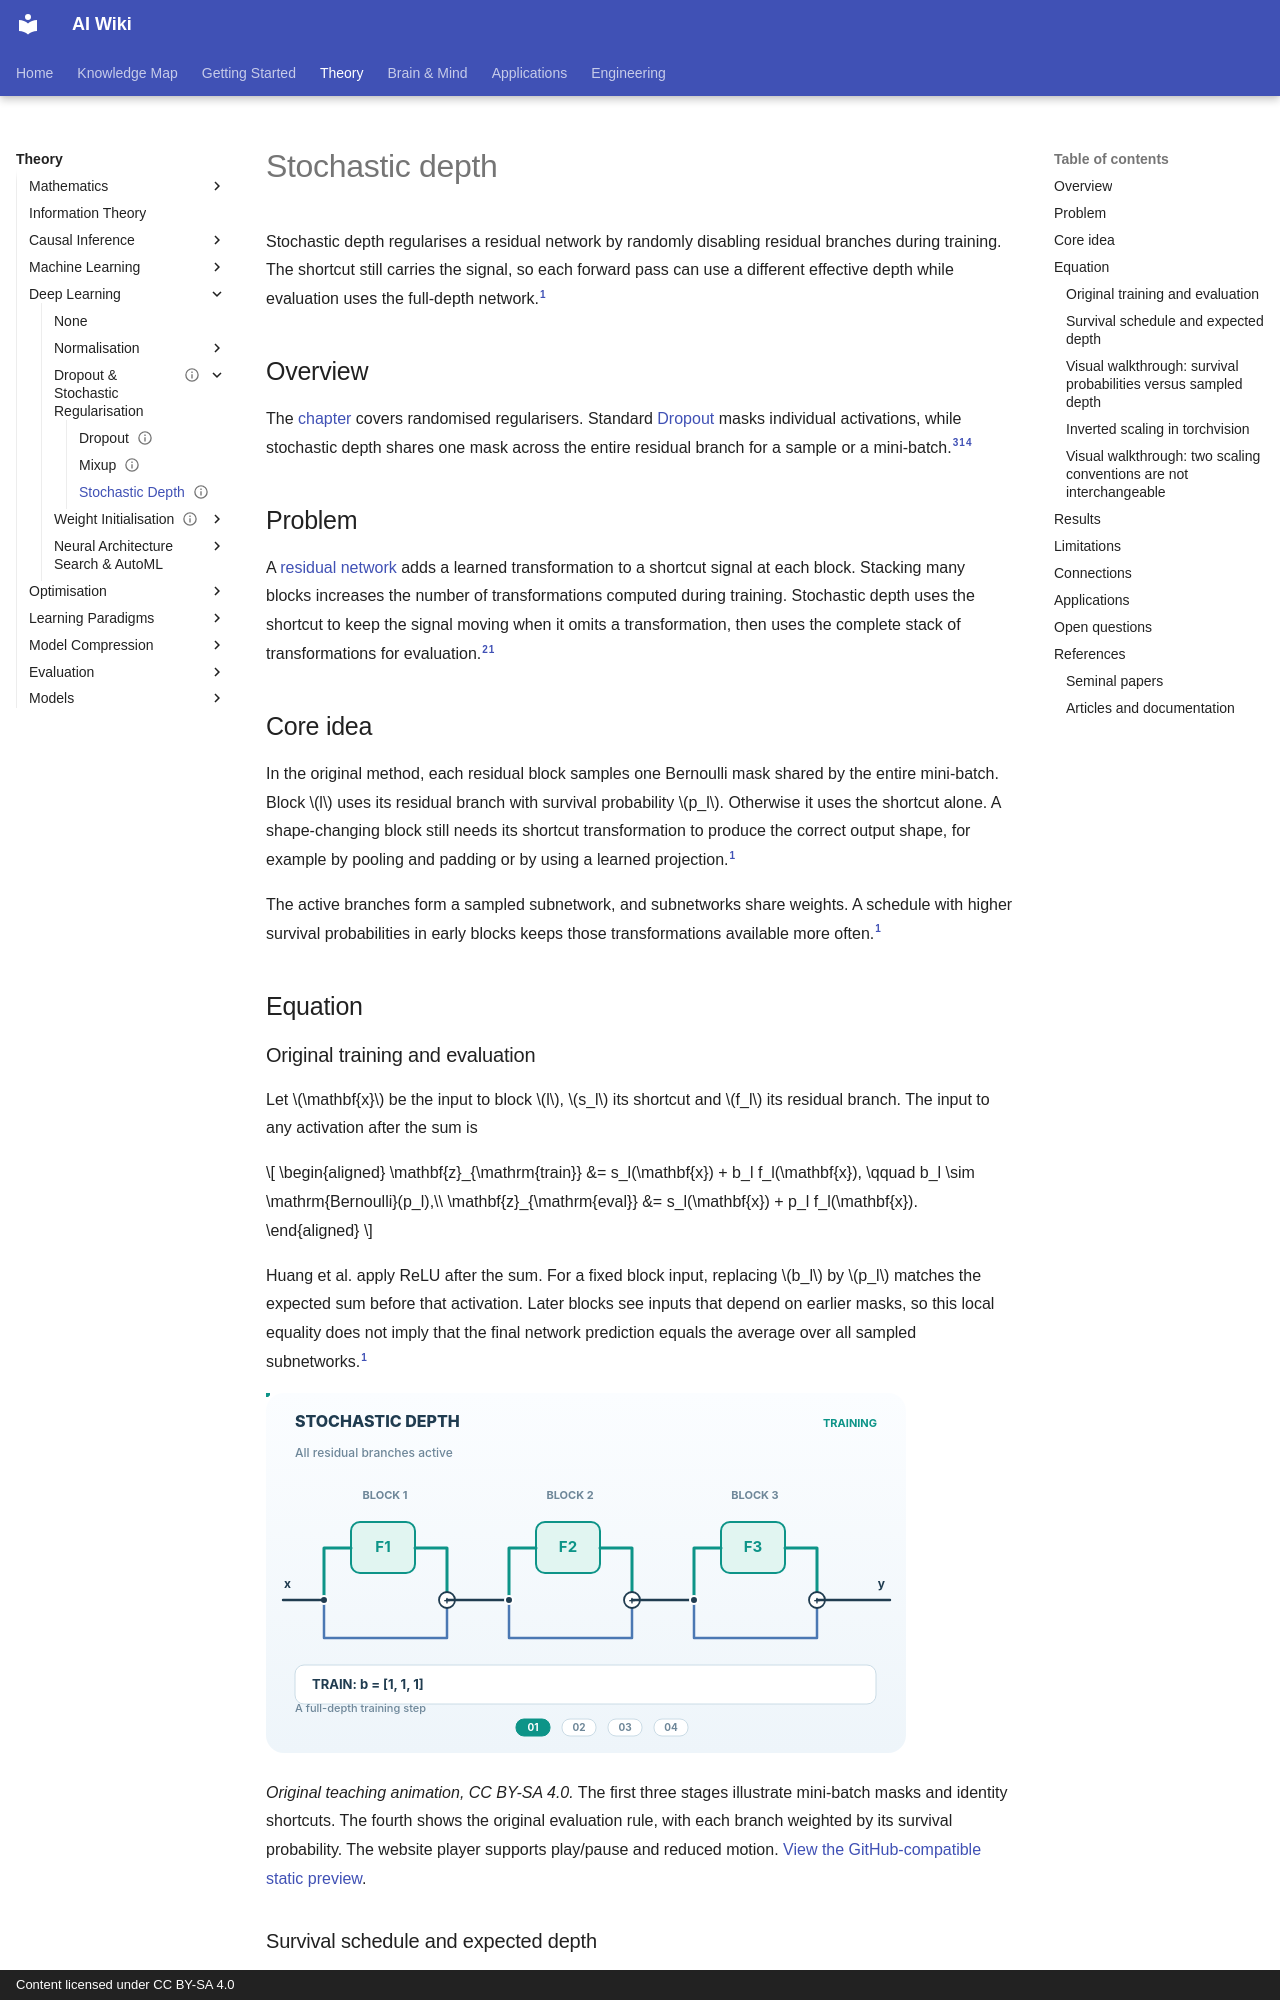

repository: zi-yue-1129/ai-wiki · page: theory/deep-learning/dropout/stochastic-depth/index.html · generator: mkdocs · copyright: Content licensed under CC BY-SA 4.0

---
status: complete
last_reviewed: 2026-11-09
related:
  - theory/deep-learning/dropout
  - theory/models/cnn
tags:
  - stochastic depth
  - residual networks
  - regularisation
aliases:
  - 隨機深度
  - Stochastic depth
---

# Stochastic depth

Stochastic depth regularises a residual network by randomly disabling residual branches during training. The shortcut still carries the signal, so each forward pass can use a different effective depth while evaluation uses the full-depth network.[^huang]

## Overview

The [chapter](index.md) covers randomised regularisers. Standard [Dropout](dropout-method.md) masks individual activations, while stochastic depth shares one mask across the entire residual branch for a sample or a mini-batch.[^dropout][^huang][^torchvision]

## Problem

A [residual network](../../models/cnn/index.md) adds a learned transformation to a shortcut signal at each block. Stacking many blocks increases the number of transformations computed during training. Stochastic depth uses the shortcut to keep the signal moving when it omits a transformation, then uses the complete stack of transformations for evaluation.[^resnet][^huang]

## Core idea

In the original method, each residual block samples one Bernoulli mask shared by the entire mini-batch. Block $l$ uses its residual branch with survival probability $p_l$. Otherwise it uses the shortcut alone. A shape-changing block still needs its shortcut transformation to produce the correct output shape, for example by pooling and padding or by using a learned projection.[^huang]

The active branches form a sampled subnetwork, and subnetworks share weights. A schedule with higher survival probabilities in early blocks keeps those transformations available more often.[^huang]

## Equation

### Original training and evaluation

Let $\mathbf{x}$ be the input to block $l$, $s_l$ its shortcut and $f_l$ its residual branch. The input to any activation after the sum is

$$
\begin{aligned}
\mathbf{z}_{\mathrm{train}} &= s_l(\mathbf{x}) + b_l f_l(\mathbf{x}), \qquad b_l \sim \mathrm{Bernoulli}(p_l),\\
\mathbf{z}_{\mathrm{eval}} &= s_l(\mathbf{x}) + p_l f_l(\mathbf{x}).
\end{aligned}
$$

Huang et al. apply ReLU after the sum. For a fixed block input, replacing $b_l$ by $p_l$ matches the expected sum before that activation. Later blocks see inputs that depend on earlier masks, so this local equality does not imply that the final network prediction equals the average over all sampled subnetworks.[^huang]

![Animated stochastic depth with different training masks and survival scaling during evaluation.](../../../assets/concept-animations/stochastic-depth-paths-motion.svg)

*Original teaching animation, CC BY-SA 4.0.* The first three stages illustrate mini-batch masks and identity shortcuts. The fourth shows the original evaluation rule, with each branch weighted by its survival probability. The website player supports play/pause and reduced motion. [View the GitHub-compatible static preview](../../../assets/concept-animations/stochastic-depth-paths-still.svg).

### Survival schedule and expected depth

The paper uses a linear decay from $p_0=1$ at the input to a chosen survival probability $p_L$ at the last of $L$ residual blocks.[^huang]

$$
p_l = 1 - \frac{l}{L}(1-p_L),
\qquad
\mathbb{E}\!\left[\sum_{l=1}^L b_l\right]
= \sum_{l=1}^L p_l
= L-\frac{L+1}{2}(1-p_L).
$$

For $L=4$ and $p_L=0.5$, the survival probabilities are $(0.875,\,0.75,\,0.625,\,0.5)$, so 2.75 of the four residual branches are active on average during training. This counts residual branches and excludes work on the shortcuts.
